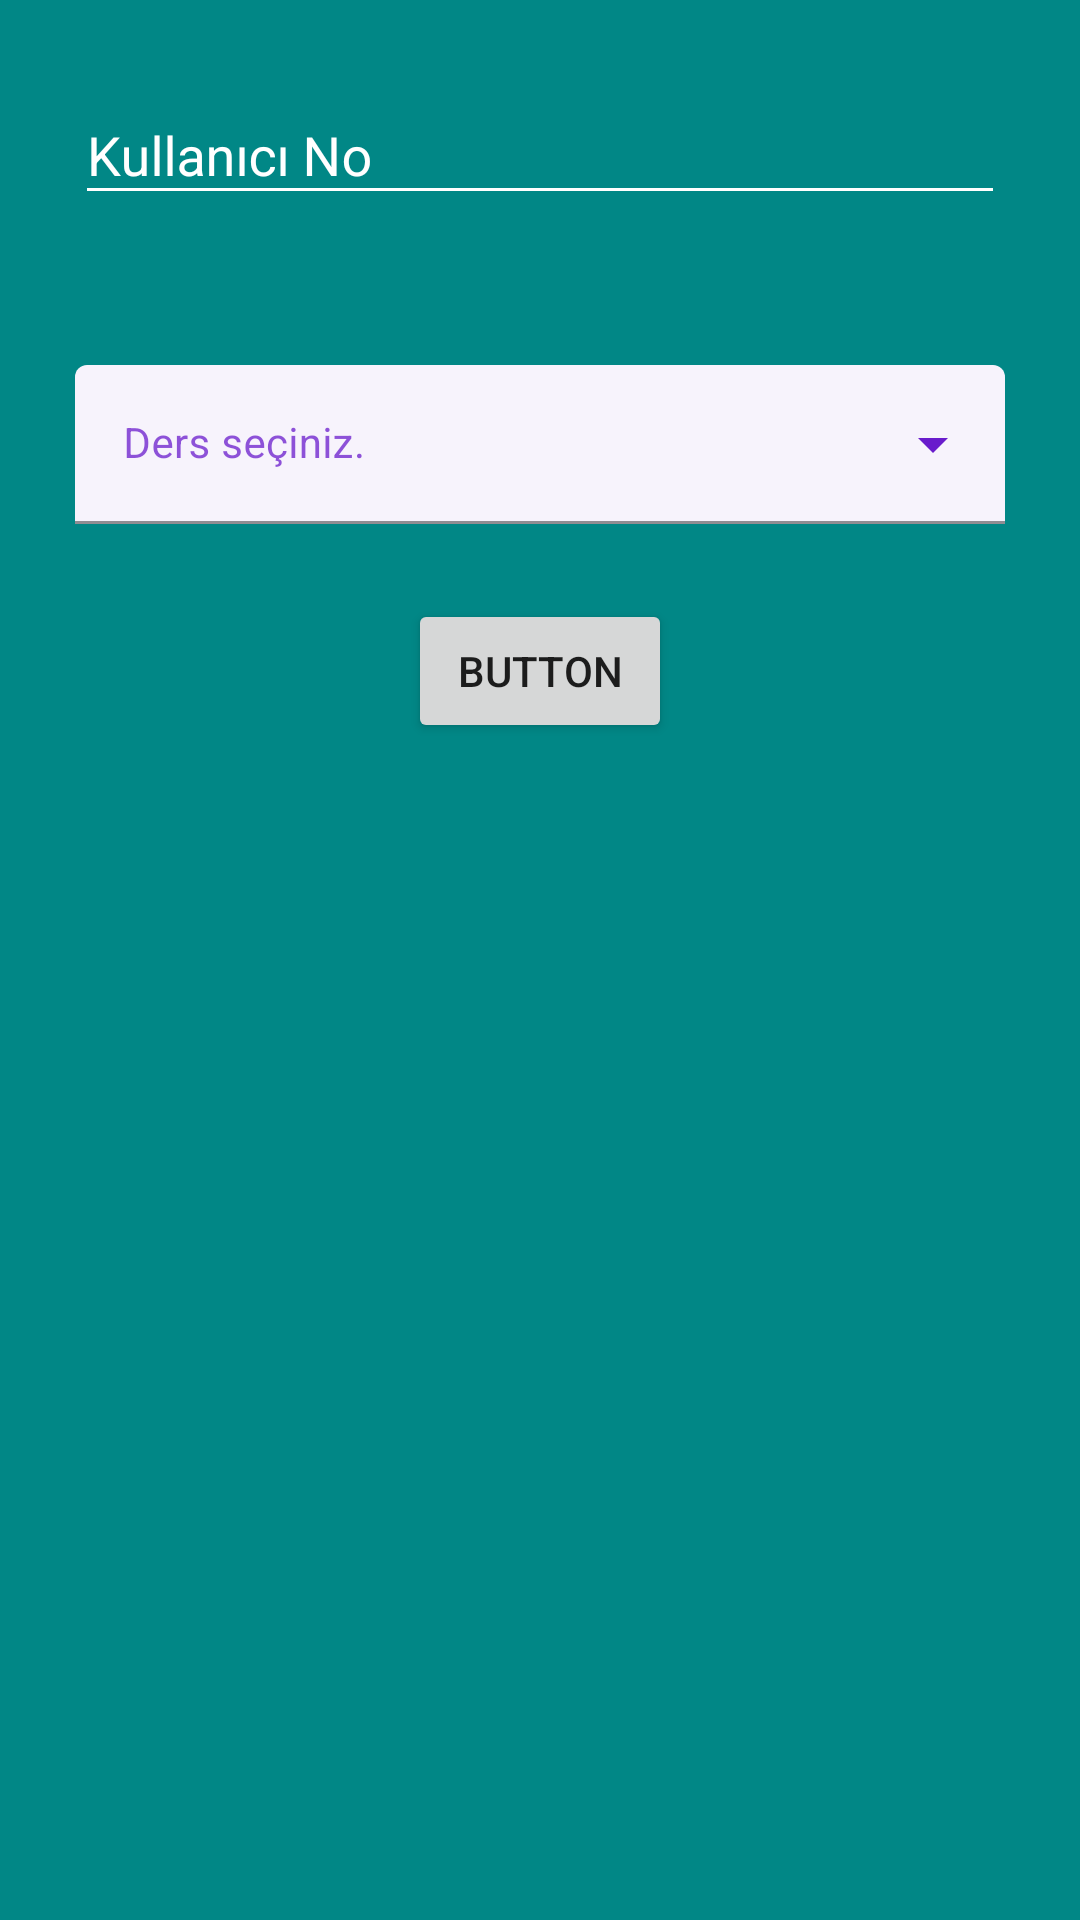

Write the Android layout XML for this screen, with the resource values it uses.
<!-- AndroidManifest.xml: application theme Theme.Derslet -->
<!-- res/layout/activity_test.xml -->
<?xml version="1.0" encoding="utf-8"?>
<androidx.constraintlayout.widget.ConstraintLayout xmlns:android="http://schemas.android.com/apk/res/android"
    xmlns:app="http://schemas.android.com/apk/res-auto"
    xmlns:tools="http://schemas.android.com/tools"
    android:layout_width="match_parent"
    android:layout_height="match_parent"
    android:background="@color/teal_700"
    tools:context=".Test">

    <com.google.android.material.textfield.TextInputLayout
        android:id="@+id/ogrencino"
        android:layout_width="match_parent"
        android:layout_height="wrap_content"
        android:layout_marginStart="25dp"
        android:layout_marginTop="25dp"
        android:layout_marginEnd="25dp"
        android:hint="Kullanıcı No"
        android:textColorHint="@color/beyaz"
        app:boxBackgroundMode="outline"
        app:boxCornerRadiusBottomEnd="10dp"
        app:boxCornerRadiusBottomStart="10dp"
        app:boxCornerRadiusTopEnd="10dp"
        app:boxCornerRadiusTopStart="10dp"
        app:boxStrokeColor="@color/beyaz"
        app:endIconMode="clear_text"
        app:endIconTint="@color/beyaz"
        app:hintTextColor="@color/beyaz"
        app:layout_constraintEnd_toEndOf="parent"
        app:layout_constraintStart_toStartOf="parent"
        app:layout_constraintTop_toTopOf="parent"
        app:startIconDrawable="@drawable/ic_baseline_account_circle_24"
        app:startIconTint="@color/beyaz">

        <com.google.android.material.textfield.TextInputEditText
            android:layout_width="match_parent"
            android:layout_height="wrap_content"
            android:backgroundTint="@color/beyaz"
            android:fontFamily="sans-serif"
            android:inputType="number"
            android:textColor="@color/beyaz"
            android:textColorHint="@color/beyaz"
            android:textCursorDrawable="@drawable/imlec_siyah"
            android:textSize="18sp" />

    </com.google.android.material.textfield.TextInputLayout>

    <com.google.android.material.textfield.TextInputLayout
        android:id="@+id/ders_secim"
        style="@style/Widget.MaterialComponents.TextInputLayout.FilledBox.ExposedDropdownMenu"
        android:layout_width="match_parent"
        android:layout_height="wrap_content"
        android:layout_marginStart="25dp"
        android:layout_marginTop="50dp"
        android:layout_marginEnd="25dp"
        android:hint="Ders seçiniz."
        android:textColorHint="@color/anaRenk_75"
        app:boxBackgroundColor="@color/anaRenk_5"
        app:endIconTint="@color/anaRenk"
        app:hintTextColor="@color/anaRenk"
        app:layout_constraintEnd_toEndOf="parent"
        app:layout_constraintStart_toStartOf="parent"
        app:layout_constraintTop_toBottomOf="@+id/ogrencino">

        <AutoCompleteTextView
            android:id="@+id/ic_liste"
            android:layout_width="match_parent"
            android:layout_height="wrap_content"
            android:fontFamily="sans-serif"
            android:inputType="none"
            android:textSize="14sp" />

    </com.google.android.material.textfield.TextInputLayout>

    <Button
        android:id="@+id/button1"
        android:layout_width="wrap_content"
        android:layout_height="wrap_content"
        android:layout_marginTop="25dp"
        android:text="Button"
        app:layout_constraintEnd_toEndOf="parent"
        app:layout_constraintStart_toStartOf="parent"
        app:layout_constraintTop_toBottomOf="@+id/ders_secim" />

</androidx.constraintlayout.widget.ConstraintLayout>
<!-- resources referenced by this layout -->
<resources>
  <color name="anaRenk">#691BCC</color>
  <color name="anaRenk_5">#0D691BCC</color>
  <color name="anaRenk_75">#BF691BCC</color>
  <color name="beyaz">#FFFFFF</color>
  <color name="teal_700">#FF018786</color>
  <style name="Theme.Derslet" parent="Theme.MaterialComponents.Light.NoActionBar.Bridge">
          
          <item name="colorPrimary">@color/anaRenk</item>
          <item name="colorPrimaryVariant">@color/ustBar</item>
          <item name="colorOnPrimary">@color/white</item>
          
          <item name="colorSecondary">@color/teal_200</item>
          <item name="colorSecondaryVariant">@color/teal_700</item>
          <item name="colorOnSecondary">@color/black</item>
          
          <item name="android:statusBarColor" tools:targetApi="l">?attr/colorPrimaryVariant</item>
          
      </style>
  <color name="ustBar">#191919</color>
  <color name="white">#FFFFFFFF</color>
  <color name="teal_200">#FF03DAC5</color>
  <color name="black">#FF000000</color>
</resources>
